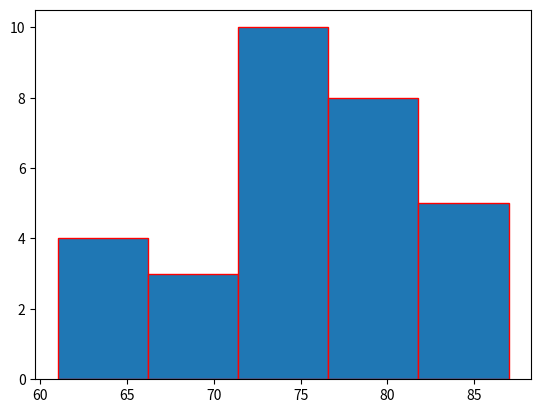

Source code (Python):
#!/usr/bin/env python3
# -*- coding: utf-8 -*-
"""
Created on Wed Dec 22 11:59:37 2021

[redacted]
"""


import matplotlib.pyplot as plt
  
height = [61,63,64,66,68,69,
71,71.5,72,72.5,73,73.5,74,74.5,76,76.2,76.5,77,77.5,78,78.5,79,79.2,80,81,82,83,84,85,87
    ]
  
plt.hist(height, edgecolor="red", bins=5)
plt.show()